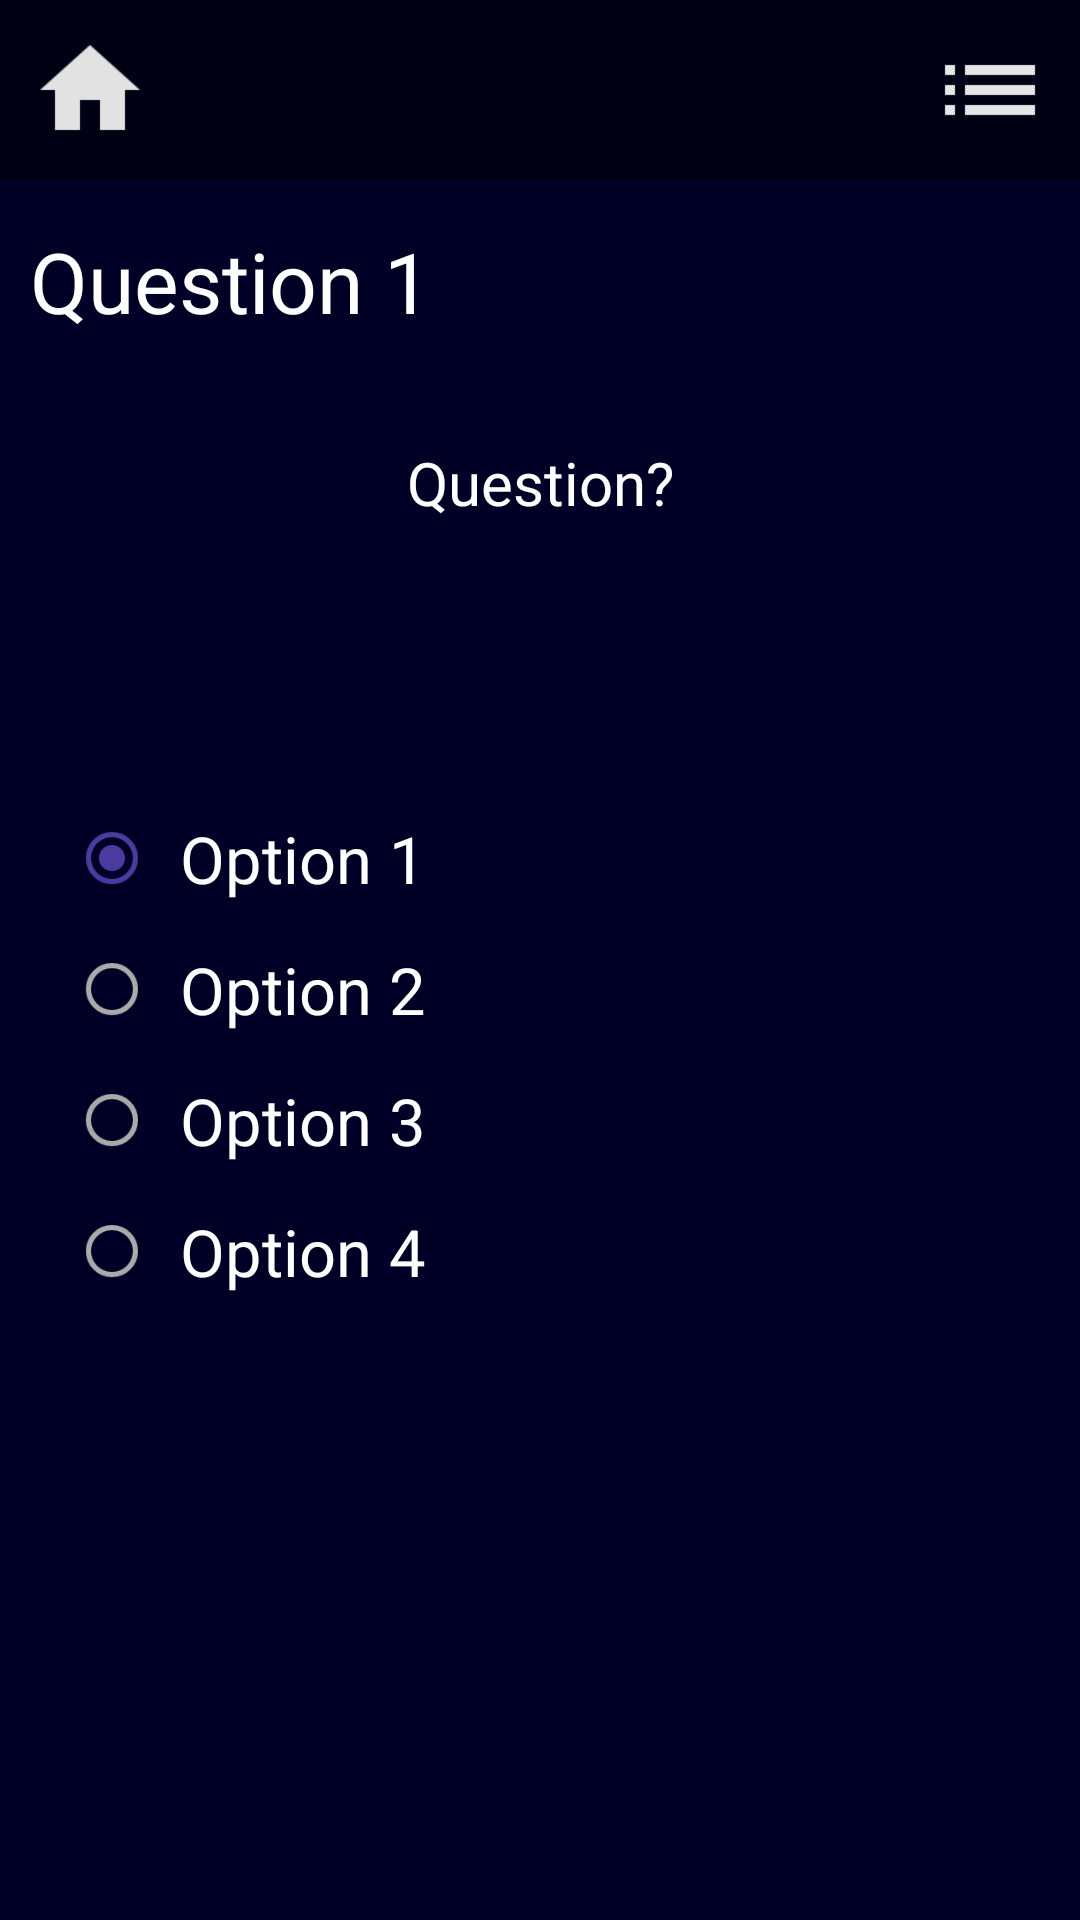

Produce the Android XML layout that renders to this screen, including the resource entries it uses.
<!-- AndroidManifest.xml: application theme AppTheme -->
<!-- res/layout/questionare_layout.xml -->
<?xml version="1.0" encoding="utf-8"?>
<android.support.v4.widget.DrawerLayout xmlns:android="http://schemas.android.com/apk/res/android"
    android:id="@+id/drawer_layout"
    android:layout_width="match_parent"
    android:layout_height="match_parent">

    <FrameLayout
        android:layout_width="240dp"
        android:layout_height="match_parent"
        android:id="@+id/main_content"></FrameLayout>

    <ListView
        android:layout_width="240dp"
        android:layout_height="match_parent"
        android:id="@+id/drawer_list">

    </ListView>

    <LinearLayout
        android:layout_width="match_parent"
        android:layout_height="match_parent"
        android:background="#000026"
        android:orientation="vertical"
        android:weightSum="1">

        <LinearLayout
             android:layout_width="match_parent"
            android:layout_height="wrap_content"
            android:background="#70000000"
            android:orientation="horizontal"

            >

            <Button
                android:id="@+id/menu"
                android:layout_width="40dp"
                android:layout_height="40dp"
                android:layout_margin="10dp"
                android:background="@drawable/menu_button" />

            <View
                android:layout_width="0dp"
                android:layout_height="10dp"
                android:layout_weight="1" />


            <Button
                android:id="@+id/options"
                android:layout_width="40dp"
                android:layout_height="40dp"
                android:layout_margin="10dp"
                android:background="@drawable/options_button" />
        </LinearLayout>
<LinearLayout
    android:layout_width="match_parent"
    android:layout_height="fill_parent"
    android:orientation="vertical"
    android:id="@+id/queslay"
    >

        <TextView
            android:id="@+id/quesnum"
            android:layout_width="match_parent"
            android:layout_height="wrap_content"
            android:layout_marginTop="5dp"
            android:padding="10dp"
            android:text="Question 1"
            android:textColor="@android:color/white"
            android:textSize="28sp"
            android:textStyle="normal"
            android:typeface="normal" />
        <TextView
            android:id="@+id/question"
            android:layout_width="match_parent"
            android:layout_height="wrap_content"
            android:layout_gravity="center_horizontal"
            android:layout_marginTop="5dp"
            android:padding="20dp"
            android:text="Question?"
            android:textAlignment="center"
            android:textColor="@android:color/white"
            android:textSize="20sp"
            android:textStyle="normal"
            android:typeface="normal" />

        <RadioGroup
            android:id="@+id/radioGroup"
            android:layout_width="fill_parent"
            android:layout_height="wrap_content"
            android:layout_below="@+id/question"
            android:layout_marginTop="65dp"
            android:weightSum="1">

            <RadioButton
                android:id="@+id/radio1"
                android:layout_width="match_parent"
                android:layout_height="wrap_content"
                android:layout_gravity="left"
                android:layout_marginTop="10dp"
                android:checked="true"
                android:paddingLeft="10dp"
                android:scaleX="0.87"

                android:scaleY="0.87"

                android:text="Option 1"
                android:textColor="@android:color/white"
                android:textSize="25sp"

                android:textStyle="normal"
                android:theme="@style/MyRadioButton" />

            <RadioButton
                android:id="@+id/radio2"
                android:layout_width="match_parent"
                android:layout_height="wrap_content"
                android:layout_gravity="left"
                android:layout_marginTop="10dp"
                android:checked="false"
                android:paddingLeft="10dp"

                android:scaleX="0.87"
                android:scaleY="0.87"

                android:text="Option 2"
                android:textColor="@android:color/white"
                android:textSize="25sp"
                android:textStyle="normal"
                android:theme="@style/MyRadioButton" />

            <RadioButton
                android:id="@+id/radio3"
                android:layout_width="match_parent"
                android:layout_height="wrap_content"
                android:layout_gravity="left"
                android:layout_marginTop="10dp"
                android:checked="false"
                android:paddingLeft="10dp"
                android:scaleX="0.87"
                android:scaleY="0.87"
                android:text="Option 3"
                android:textColor="@android:color/white"
                android:textSize="25sp"
                android:textStyle="normal"
                android:theme="@style/MyRadioButton" />

            <RadioButton
                android:id="@+id/radio4"
                android:layout_width="match_parent"
                android:layout_height="wrap_content"
                android:layout_gravity="left"
                android:layout_marginTop="10dp"
                android:checked="false"
                android:paddingLeft="10dp"

                android:scaleX="0.87"
                android:scaleY="0.87"
                android:text="Option 4"
                android:textColor="@android:color/white"

                android:textSize="25sp"
                android:textStyle="normal"
                android:theme="@style/MyRadioButton" />

        </RadioGroup>

        <RelativeLayout
            android:layout_width="match_parent"
            android:layout_height="match_parent"
            android:padding="15dp">

            <Button
                android:id="@+id/previousQuestion"
                android:layout_width="70dp"
                android:layout_height="70dp"
                android:layout_alignParentBottom="true"
                android:layout_alignParentStart="true"
                android:layout_marginLeft="20dp"
                android:background="@drawable/previous_button"
                android:onClick="prev"/>

            <Button
                android:id="@+id/nextQuestion"
                android:layout_width="70dp"
                android:layout_height="70dp"
                android:layout_alignParentBottom="true"
                android:layout_alignParentEnd="true"
                android:layout_marginRight="20dp"
                android:background="@drawable/next_button"
                android:onClick="next"/>


        </RelativeLayout>
</LinearLayout>
    <LinearLayout
        android:layout_width="match_parent"
        android:layout_height="fill_parent"
        android:orientation="vertical"
        android:id="@+id/resultlay"
        android:gravity="center"
        android:padding="10dp"
        android:visibility="gone"
        >
        <TextView
            android:id="@+id/result"
            android:layout_width="match_parent"
            android:layout_height="wrap_content"
            android:text="Your Result is: "
            android:textSize="30sp"
            android:textColor="#fff"
            android:gravity="center"
            android:layout_marginBottom="40dp"/>
        <Button
            android:layout_width="match_parent"
            android:layout_height="40dp"
            android:text="View Recommendations"
            android:background="@color/colorAccent"
            android:textColor="#fff"
            android:onClick="recommend"/>
        </LinearLayout>
    </LinearLayout>
</android.support.v4.widget.DrawerLayout>
<!-- resources referenced by this layout -->
<resources>
  <color name="colorAccent">#4b3a9f</color>
  <!-- drawable menu_button (drawable) -->
  <?xml version="1.0" encoding="utf-8"?>
  <selector xmlns:android="http://schemas.android.com/apk/res/android">
      <item android:drawable="@drawable/home_pressed"
          android:state_pressed="true" />
  
      <item android:drawable="@drawable/home_default" />
  </selector>
  <!-- drawable next_button (drawable) -->
  <?xml version="1.0" encoding="utf-8"?>
  <selector xmlns:android="http://schemas.android.com/apk/res/android">
      <item android:drawable="@drawable/right_pressed"
          android:state_pressed="true" />
  
      <item android:drawable="@drawable/right_default" />
  </selector>
  <!-- drawable options_button (drawable) -->
  <?xml version="1.0" encoding="utf-8"?>
  <selector xmlns:android="http://schemas.android.com/apk/res/android">
      <item android:drawable="@drawable/options_pressed"
          android:state_pressed="true" />
  
      <item android:drawable="@drawable/options_default" />
  </selector>
  <!-- drawable previous_button (drawable) -->
  <?xml version="1.0" encoding="utf-8"?>
  <selector xmlns:android="http://schemas.android.com/apk/res/android">
      <item android:drawable="@drawable/left_pressed"
          android:state_pressed="true" />
  
      <item android:drawable="@drawable/left_default" />
  </selector>
  <style name="MyRadioButton" parent="Theme.AppCompat.Light">
          <item name="colorControlNormal">@android:color/darker_gray</item>
          <item name="colorControlActivated">@color/colorAccent</item>
      </style>
  <style name="AppTheme" parent="Theme.AppCompat.Light.DarkActionBar">
          
          <item name="colorPrimary">@color/colorPrimary</item>
          <item name="colorPrimaryDark">@color/colorPrimaryDark</item>
          <item name="colorAccent">@color/colorAccent</item>
      </style>
  <!-- drawable home_pressed: png bitmap (drawable, 1218 bytes) -->
  <!-- drawable home_default: png bitmap (drawable, 1280 bytes) -->
  <!-- drawable right_pressed: png bitmap (drawable, 1897 bytes) -->
  <!-- drawable options_pressed: png bitmap (drawable, 790 bytes) -->
  <!-- drawable options_default: png bitmap (drawable, 748 bytes) -->
  <!-- drawable left_pressed: png bitmap (drawable, 2082 bytes) -->
  <color name="colorPrimary">#ea6212</color>
  <color name="colorPrimaryDark">#cf7443</color>
</resources>
